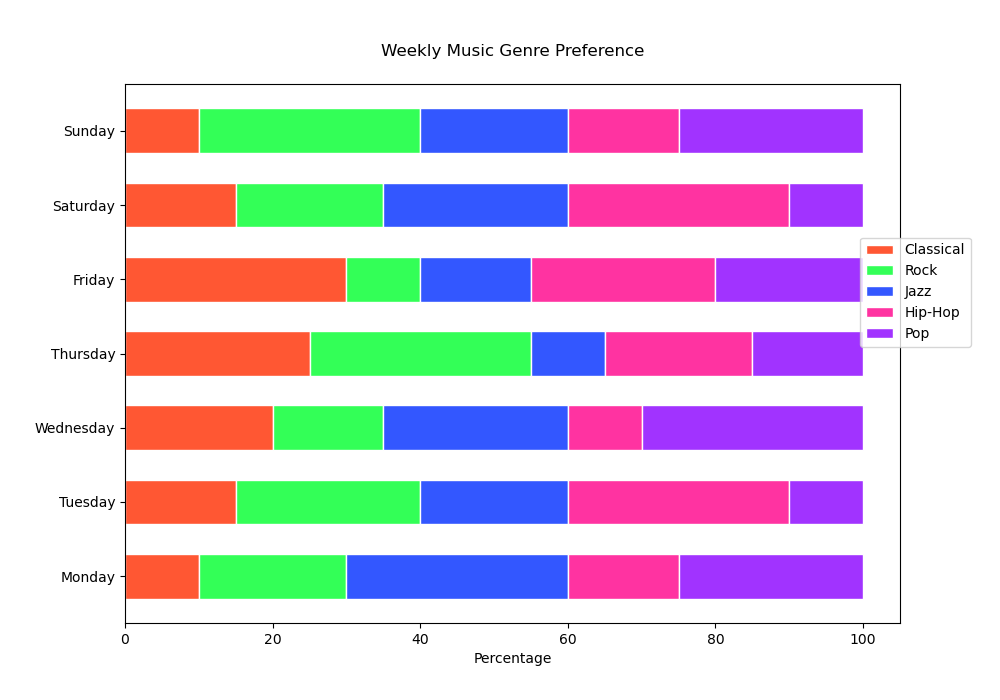

Source data for this figure (header and first rows):
Category, Classical, Rock, Jazz, Hip-Hop, Pop
Monday, 10, 20, 30, 15, 25
Tuesday, 15, 25, 20, 30, 10
Wednesday, 20, 15, 25, 10, 30
Thursday, 25, 30, 10, 20, 15
Friday, 30, 10, 15, 25, 20
Saturday, 15, 20, 25, 30, 10
Sunday, 10, 30, 20, 15, 25
